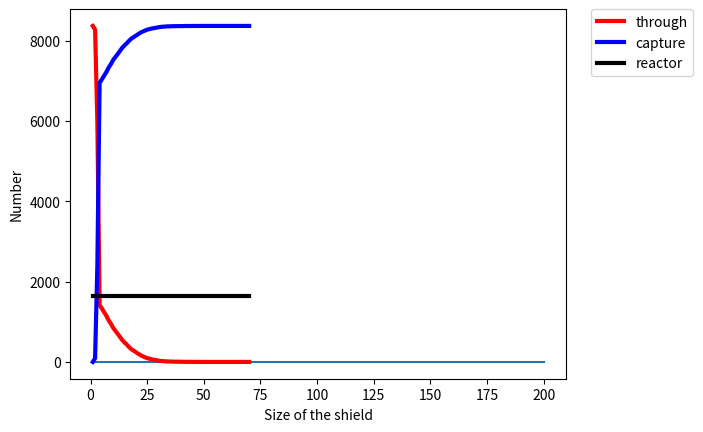

The matplotlib source for this figure:

# coding: utf-8

# In[1]:

import random as ran
import numpy as np
import pylab as py
import matplotlib.pyplot as plt
from scipy.optimize import curve_fit
import math as math


# In[2]:

h=1
tmax=200
tpoints=np.arange(0,tmax+1,h)
#print(tpoints)

sample=10000
s_points=np.arange(0,sample+1,h)

mean=100
standard=20
A0=1/(standard*math.sqrt(2*3.14))
Z=(tpoints[1:tmax+1]-mean)/standard
dist=A0*np.exp(-1*(Z**2)/2)

#print(dist)
plt.plot(tpoints[1:tmax+1],dist)
plt.show()

print(sum(dist))
print(len(dist))



# In[3]:

dist_0=dist[0]
for i in range(tmax-1):
    if i == 0:
        dist[i]=dist_0
    else:
        dist[i]=dist[i]-dist[i-1]
        
#print(dist)
print(len(dist))


# In[4]:

dist1=dist[0:100]# steps from 1 to 100
dist2=dist[100:200]# steps from 101 to 200
print(len(dist1))
print(len(dist2))

frac1=ran.uniform(0,dist1[99])
est_1=mean-(standard*math.sqrt(-2*np.log(frac1/A0)))

est_1=int(est_1//1)

print(est_1)



frac2=ran.uniform(0,dist2[0])
est_2=mean+(standard*math.sqrt(-2*np.log(frac2/A0)))

est_2=int(est_2//1)

print(est_2)


# In[5]:

e1points=np.arange(0,est_1+1,h)
e2points=np.arange(0,est_2+1,h)

print(len(e1points))
print(len(e2points))


# In[6]:

first=1
p_same=2/3
p_change=1/3


# In[7]:

ele=first
pos1=first
position1=[]
pos2=first
position2=[]


# In[8]:

up=2
down=-2
right=1
left=-1


# In[9]:

# loop for capture possibility
for i in s_points:
    position1.append(pos1)
    ele = 1
    # 2nd move        
    if ran.random() > p_change:
        ele += right
        test = right
    else:
        if ran.random() > 1/2:
            ele += 0*up
            test = up
        else:
            ele += 0*down
            test = down
    # 3rd move  
    if test == right:
        if ran.random() > p_change:
            ele += right
            test = right
        else:
            if ran.random() > 1/2:
                ele += 0*up
                test = up
            else:
                ele += 0*down
                test = down
    else:
        if test == up:
            if ran.random() > p_change:
                ele += 0*up
                test = up
            else:
                if ran.random() > 1/2:
                    ele += left
                    test = left
                else:
                    ele += right
                    test = right
        else:
            if test == down:
                if ran.random() > p_change:
                    ele += 0*down
                    test = down
                else:
                    if ran.random() > 1/2:
                        ele += left
                        test = left
                    else:
                        ele += right
                        test = right
        # 4th and later move
        for t in range(3,est_1+1):
            if test == right:
                if ran.random() > p_change:
                    ele += right
                    test = right
                else:
                    if ran.random() > 1/2:
                        ele += 0*up
                        test = up
                    else:
                        ele += 0*down
                        test = down
            else:
                if test == up:
                    if ran.random() > p_change:
                        ele += 0*up
                        test = up
                    else:
                        if ran.random() > 1/2:
                            ele += left
                            test = left
                        else:
                            ele += right
                            test = right
                else:
                    if test == down:
                        if ran.random() > p_change:
                            ele += 0*down
                            test = down
                        else:
                            if ran.random() > 1/2:
                                ele += left
                                test = left
                            else:
                                ele += right
                                test = right
                    else:
                        if test == left:
                            if ran.random() > p_change:
                                ele += left
                                test = left
                            else:
                                if ran.random() > 1/2:
                                    ele += 0*up
                                    test = up
                                else:
                                    ele += 0*down
                                    test = down
    pos1 = ele


# In[10]:

print(position1)


# In[11]:

position1=position1[1:sample+1]
print(len(position1))


# In[12]:

reactor=[]
capture=[]
through=[]

num_r=0
num_c=0
num_t=0

size1=np.arange(0,est_1+1,h)
print(len(size1))


# In[13]:

for j in range(est_1+1):
    reactor.append(num_r)
    capture.append(num_c)
    through.append(num_t)
    x = size1[j]
    nt=0
    nc=0
    nr=0
    for i in range(sample):
        if position1[i] > x:
            nt += 1
        elif position1[i] > 0:
            nc += 1
        else:
            nr += 1
    if nr == 0:
        num_r = 0.001
    else:
        num_r = nr
    if nc == 0:
        num_c = 0.001
    else:
        num_c = nc
    if nt == 0:
        num_t = 0.001
    else:
        num_t = nt


# In[14]:

reactor_n=reactor[1:est_1+1]
capture_n=capture[1:est_1+1]
through_n=through[1:est_1+1]


# In[15]:

print(reactor_n)
print(len(reactor_n))


# In[16]:

print(capture_n)
print(len(capture_n))


# In[17]:

print(through_n)
print(len(through_n))


# In[18]:

print(size1[1:est_1+1])
print(len(size1[1:est_1+1]))


# In[19]:

size_array=np.array(size1[1:est_1+1])
through_array=np.array(through_n)
capture_array=np.array(capture_n)
reactor_array=np.array(reactor_n)
plt.plot(size_array,through_array,'-',label='through',color='red',linewidth=3.0)
plt.plot(size_array,capture_array,'-',label='capture',color='blue',linewidth=3.0)
plt.plot(size_array,reactor_array,'-',label='reactor',color='black',linewidth=3.0)
plt.legend(bbox_to_anchor=(1.05, 1), loc=2, borderaxespad=0.)
plt.xlabel('Size of the shield')
plt.ylabel('Number')
plt.show()





# In[20]:

P_through=through_array/sample
P_capture=capture_array/sample
P_reactor=reactor_array/sample

size1=size1[1:est_1+1]


# In[21]:

m_through,b_through=np.polyfit(size1,np.log(P_through),1)
print(m_through,b_through)


fit_t=m_through*size1+b_through
uncertainty_t=(1/tmax)*np.sum((fit_t-np.log(P_through))**2)#Standard Deviation
print(math.sqrt(uncertainty_t))


# In[22]:

m_capture,b_capture=np.polyfit(size1,np.log(P_capture),1)
print(m_capture,b_capture)


fit_c=m_capture*size1+b_capture
uncertainty_c=(1/tmax)*np.sum((fit_t-np.log(P_capture))**2)#Standard Deviation
print(math.sqrt(uncertainty_c))


# In[23]:

m_reactor,b_reactor=np.polyfit(size1,np.log(P_reactor),1)
print(m_reactor,b_reactor)


fit_t=m_reactor*size1+b_reactor
uncertainty_r=(1/tmax)*np.sum((fit_t-np.log(P_reactor))**2)#Standard Deviation
print(math.sqrt(uncertainty_r))


# In[ ]:




# In[ ]:



